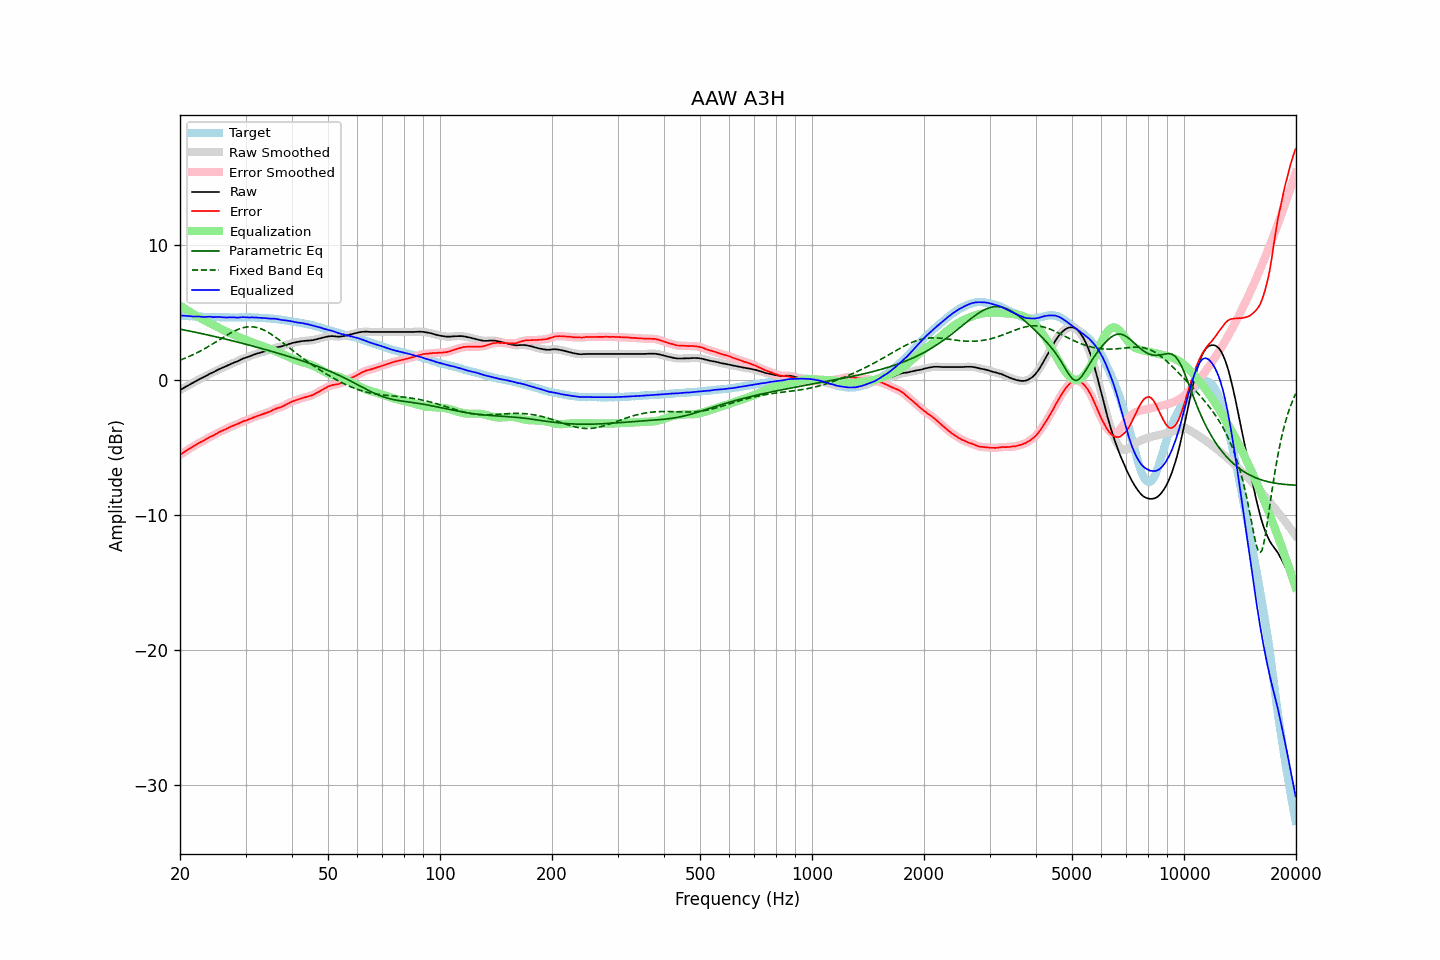

Values plotted in this chart, from the file beside it:
frequency, raw, error, smoothed, error_smoothed, equalization, parametric_eq, fixed_band_eq, equalized_raw, equalized_smoothed, target
20.00, -0.73, -5.53, -0.73, -5.53, 5.53, 3.78, 1.48, 4.80, 4.80, 4.80
20.20, -0.67, -5.45, -0.66, -5.45, 5.45, 3.75, 1.52, 4.78, 4.79, 4.78
20.40, -0.60, -5.37, -0.60, -5.37, 5.37, 3.73, 1.57, 4.77, 4.77, 4.77
20.61, -0.53, -5.30, -0.53, -5.29, 5.29, 3.71, 1.62, 4.76, 4.76, 4.77
20.81, -0.46, -5.21, -0.46, -5.21, 5.21, 3.68, 1.67, 4.76, 4.75, 4.75
21.02, -0.40, -5.14, -0.39, -5.14, 5.14, 3.66, 1.72, 4.74, 4.74, 4.74
21.23, -0.33, -5.06, -0.33, -5.06, 5.06, 3.64, 1.77, 4.74, 4.74, 4.73
21.44, -0.26, -5.00, -0.26, -4.99, 4.99, 3.61, 1.82, 4.73, 4.73, 4.74
21.66, -0.20, -4.93, -0.20, -4.92, 4.92, 3.59, 1.88, 4.72, 4.72, 4.73
21.87, -0.13, -4.85, -0.13, -4.85, 4.85, 3.56, 1.94, 4.72, 4.72, 4.72
22.09, -0.07, -4.78, -0.07, -4.77, 4.78, 3.54, 1.99, 4.71, 4.71, 4.71
22.31, 0.00, -4.70, 0.00, -4.70, 4.71, 3.51, 2.06, 4.72, 4.71, 4.71
22.54, 0.06, -4.64, 0.06, -4.64, 4.64, 3.49, 2.12, 4.71, 4.71, 4.70
22.76, 0.12, -4.58, 0.12, -4.58, 4.58, 3.46, 2.18, 4.70, 4.69, 4.71
22.99, 0.17, -4.52, 0.17, -4.52, 4.51, 3.43, 2.24, 4.68, 4.68, 4.69
23.22, 0.23, -4.45, 0.23, -4.45, 4.44, 3.41, 2.31, 4.68, 4.68, 4.68
23.45, 0.30, -4.38, 0.30, -4.38, 4.38, 3.38, 2.38, 4.68, 4.68, 4.68
23.69, 0.37, -4.31, 0.37, -4.31, 4.32, 3.35, 2.45, 4.69, 4.69, 4.68
23.92, 0.44, -4.24, 0.44, -4.24, 4.26, 3.33, 2.52, 4.70, 4.70, 4.68
24.16, 0.50, -4.18, 0.50, -4.19, 4.19, 3.30, 2.59, 4.69, 4.69, 4.68
24.40, 0.55, -4.14, 0.55, -4.13, 4.13, 3.27, 2.66, 4.68, 4.68, 4.69
24.65, 0.60, -4.09, 0.61, -4.08, 4.06, 3.25, 2.73, 4.66, 4.67, 4.69
24.89, 0.67, -4.01, 0.67, -4.01, 4.00, 3.22, 2.81, 4.67, 4.67, 4.68
25.14, 0.73, -3.94, 0.73, -3.94, 3.94, 3.19, 2.88, 4.67, 4.67, 4.67
25.39, 0.79, -3.87, 0.79, -3.87, 3.88, 3.16, 2.96, 4.67, 4.67, 4.67
25.65, 0.85, -3.80, 0.85, -3.81, 3.82, 3.14, 3.03, 4.67, 4.67, 4.66
25.91, 0.90, -3.75, 0.90, -3.76, 3.76, 3.11, 3.10, 4.66, 4.66, 4.65
26.16, 0.95, -3.71, 0.95, -3.70, 3.70, 3.08, 3.18, 4.65, 4.65, 4.66
26.43, 1.00, -3.65, 1.00, -3.65, 3.64, 3.05, 3.25, 4.64, 4.65, 4.65
26.69, 1.05, -3.60, 1.05, -3.60, 3.59, 3.02, 3.32, 4.64, 4.64, 4.65
26.96, 1.11, -3.54, 1.11, -3.54, 3.54, 2.99, 3.39, 4.65, 4.64, 4.65
27.23, 1.16, -3.48, 1.16, -3.48, 3.48, 2.96, 3.46, 4.64, 4.65, 4.64
27.50, 1.22, -3.42, 1.22, -3.42, 3.43, 2.93, 3.53, 4.65, 4.65, 4.64
27.77, 1.27, -3.37, 1.27, -3.37, 3.38, 2.90, 3.59, 4.65, 4.65, 4.65
28.05, 1.32, -3.32, 1.32, -3.32, 3.32, 2.87, 3.65, 4.64, 4.64, 4.64
28.33, 1.36, -3.28, 1.36, -3.28, 3.27, 2.84, 3.70, 4.63, 4.63, 4.64
28.62, 1.41, -3.23, 1.41, -3.23, 3.22, 2.81, 3.75, 4.63, 4.63, 4.64
28.90, 1.47, -3.18, 1.47, -3.17, 3.17, 2.78, 3.80, 4.64, 4.64, 4.65
29.19, 1.53, -3.12, 1.53, -3.11, 3.12, 2.75, 3.84, 4.65, 4.65, 4.65
29.48, 1.59, -3.05, 1.59, -3.06, 3.07, 2.72, 3.87, 4.67, 4.66, 4.65
29.78, 1.63, -3.01, 1.63, -3.02, 3.03, 2.69, 3.91, 4.66, 4.66, 4.64
30.08, 1.67, -2.99, 1.67, -2.98, 2.98, 2.66, 3.93, 4.65, 4.65, 4.66
30.38, 1.71, -2.94, 1.71, -2.94, 2.93, 2.63, 3.94, 4.64, 4.64, 4.65
30.68, 1.75, -2.90, 1.75, -2.90, 2.89, 2.59, 3.95, 4.64, 4.64, 4.65
30.99, 1.80, -2.85, 1.80, -2.85, 2.84, 2.56, 3.95, 4.64, 4.64, 4.65
31.30, 1.85, -2.79, 1.85, -2.80, 2.80, 2.53, 3.95, 4.65, 4.64, 4.64
31.61, 1.89, -2.75, 1.89, -2.75, 2.75, 2.50, 3.94, 4.64, 4.64, 4.64
31.93, 1.93, -2.70, 1.93, -2.70, 2.71, 2.47, 3.92, 4.64, 4.64, 4.63
32.24, 1.97, -2.66, 1.97, -2.66, 2.66, 2.43, 3.89, 4.63, 4.63, 4.63
32.57, 2.00, -2.61, 2.00, -2.61, 2.62, 2.40, 3.86, 4.62, 4.62, 4.61
32.89, 2.04, -2.57, 2.04, -2.57, 2.58, 2.37, 3.82, 4.62, 4.62, 4.61
33.22, 2.07, -2.54, 2.07, -2.53, 2.54, 2.34, 3.77, 4.61, 4.61, 4.61
33.55, 2.11, -2.49, 2.11, -2.49, 2.49, 2.30, 3.72, 4.61, 4.60, 4.61
33.89, 2.14, -2.45, 2.14, -2.45, 2.45, 2.27, 3.66, 4.59, 4.59, 4.59
34.23, 2.17, -2.41, 2.17, -2.41, 2.40, 2.23, 3.60, 4.58, 4.58, 4.58
34.57, 2.21, -2.37, 2.21, -2.37, 2.36, 2.20, 3.53, 4.57, 4.57, 4.58
34.92, 2.25, -2.31, 2.25, -2.31, 2.31, 2.17, 3.45, 4.56, 4.56, 4.56
35.27, 2.30, -2.27, 2.30, -2.26, 2.26, 2.13, 3.38, 4.56, 4.56, 4.57
35.62, 2.35, -2.19, 2.35, -2.20, 2.21, 2.10, 3.30, 4.56, 4.55, 4.54
35.97, 2.39, -2.14, 2.39, -2.14, 2.16, 2.06, 3.21, 4.55, 4.55, 4.53
... 635 more rows
